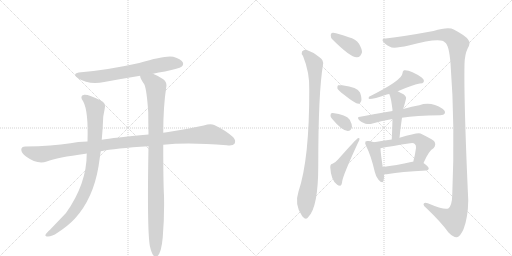
t = 0.00 s
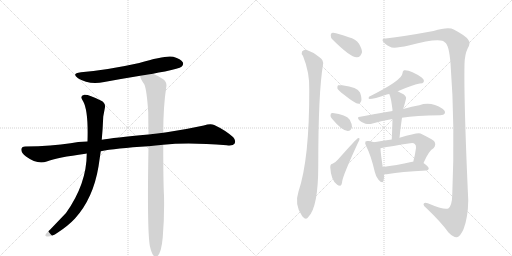
t = 2.49 s
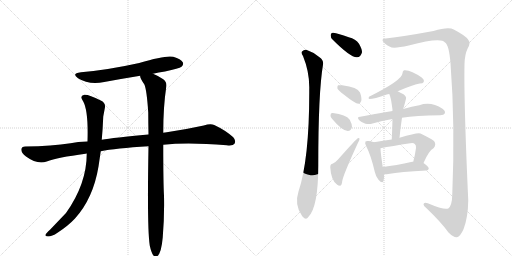
t = 4.98 s
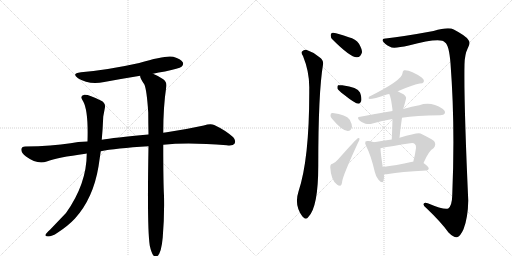
t = 7.46 s
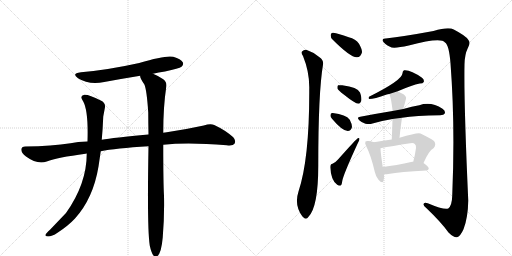
t = 9.95 s
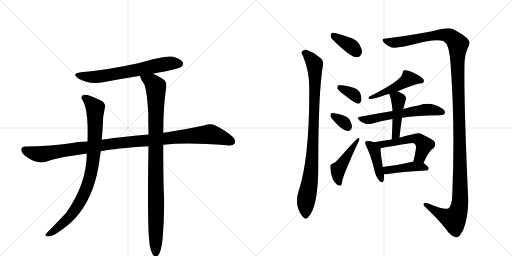
t = 12.44 s

The animated SVG that drew these frames (rendered in a browser with its animation timeline set to each time). Animation: 16 CSS @keyframes rules; one cycle of 12.44 s.

<svg version="1.1" viewBox="0 0 2048 1024" xmlns="http://www.w3.org/2000/svg">
  <g stroke="lightgray" stroke-dasharray="1,1" stroke-width="1" transform="scale(4, 4)">
    <line x1="0" y1="0" x2="256" y2="256"></line>
    <line x1="256" y1="0" x2="0" y2="256"></line>
    <line x1="128" y1="0" x2="128" y2="256"></line>
    <line x1="0" y1="128" x2="256" y2="128"></line>
    <line x1="256" y1="0" x2="512" y2="256"></line>
    <line x1="512" y1="0" x2="256" y2="256"></line>
    <line x1="384" y1="0" x2="384" y2="256"></line>
    <line x1="256" y1="128" x2="512" y2="128"></line>
  </g>
<g transform="scale(1, -1) translate(0, -850)">
   <style type="text/css">
    @keyframes keyframes0 {
      from {
       stroke: black;
       stroke-dashoffset: 666;
       stroke-width: 128;
       }
       68% {
       animation-timing-function: step-end;
       stroke: black;
       stroke-dashoffset: 0;
       stroke-width: 128;
       }
       to {
       stroke: black;
       stroke-width: 1024;
       }
       }
       #make-me-a-hanzi-animation-0 {
         animation: keyframes0 0.791992s both;
         animation-delay: 0.000000s;
         animation-timing-function: linear;
       }
    @keyframes keyframes1 {
      from {
       stroke: black;
       stroke-dashoffset: 1097;
       stroke-width: 128;
       }
       78% {
       animation-timing-function: step-end;
       stroke: black;
       stroke-dashoffset: 0;
       stroke-width: 128;
       }
       to {
       stroke: black;
       stroke-width: 1024;
       }
       }
       #make-me-a-hanzi-animation-1 {
         animation: keyframes1 1.142741s both;
         animation-delay: 0.791992s;
         animation-timing-function: linear;
       }
    @keyframes keyframes2 {
      from {
       stroke: black;
       stroke-dashoffset: 885;
       stroke-width: 128;
       }
       74% {
       animation-timing-function: step-end;
       stroke: black;
       stroke-dashoffset: 0;
       stroke-width: 128;
       }
       to {
       stroke: black;
       stroke-width: 1024;
       }
       }
       #make-me-a-hanzi-animation-2 {
         animation: keyframes2 0.970215s both;
         animation-delay: 1.934733s;
         animation-timing-function: linear;
       }
    @keyframes keyframes3 {
      from {
       stroke: black;
       stroke-dashoffset: 993;
       stroke-width: 128;
       }
       76% {
       animation-timing-function: step-end;
       stroke: black;
       stroke-dashoffset: 0;
       stroke-width: 128;
       }
       to {
       stroke: black;
       stroke-width: 1024;
       }
       }
       #make-me-a-hanzi-animation-3 {
         animation: keyframes3 1.058105s both;
         animation-delay: 2.904948s;
         animation-timing-function: linear;
       }
    @keyframes keyframes4 {
      from {
       stroke: black;
       stroke-dashoffset: 369;
       stroke-width: 128;
       }
       55% {
       animation-timing-function: step-end;
       stroke: black;
       stroke-dashoffset: 0;
       stroke-width: 128;
       }
       to {
       stroke: black;
       stroke-width: 1024;
       }
       }
       #make-me-a-hanzi-animation-4 {
         animation: keyframes4 0.550293s both;
         animation-delay: 3.963053s;
         animation-timing-function: linear;
       }
    @keyframes keyframes5 {
      from {
       stroke: black;
       stroke-dashoffset: 924;
       stroke-width: 128;
       }
       75% {
       animation-timing-function: step-end;
       stroke: black;
       stroke-dashoffset: 0;
       stroke-width: 128;
       }
       to {
       stroke: black;
       stroke-width: 1024;
       }
       }
       #make-me-a-hanzi-animation-5 {
         animation: keyframes5 1.001953s both;
         animation-delay: 4.513346s;
         animation-timing-function: linear;
       }
    @keyframes keyframes6 {
      from {
       stroke: black;
       stroke-dashoffset: 1398;
       stroke-width: 128;
       }
       82% {
       animation-timing-function: step-end;
       stroke: black;
       stroke-dashoffset: 0;
       stroke-width: 128;
       }
       to {
       stroke: black;
       stroke-width: 1024;
       }
       }
       #make-me-a-hanzi-animation-6 {
         animation: keyframes6 1.387695s both;
         animation-delay: 5.515299s;
         animation-timing-function: linear;
       }
    @keyframes keyframes7 {
      from {
       stroke: black;
       stroke-dashoffset: 353;
       stroke-width: 128;
       }
       53% {
       animation-timing-function: step-end;
       stroke: black;
       stroke-dashoffset: 0;
       stroke-width: 128;
       }
       to {
       stroke: black;
       stroke-width: 1024;
       }
       }
       #make-me-a-hanzi-animation-7 {
         animation: keyframes7 0.537272s both;
         animation-delay: 6.902995s;
         animation-timing-function: linear;
       }
    @keyframes keyframes8 {
      from {
       stroke: black;
       stroke-dashoffset: 328;
       stroke-width: 128;
       }
       52% {
       animation-timing-function: step-end;
       stroke: black;
       stroke-dashoffset: 0;
       stroke-width: 128;
       }
       to {
       stroke: black;
       stroke-width: 1024;
       }
       }
       #make-me-a-hanzi-animation-8 {
         animation: keyframes8 0.516927s both;
         animation-delay: 7.440267s;
         animation-timing-function: linear;
       }
    @keyframes keyframes9 {
      from {
       stroke: black;
       stroke-dashoffset: 458;
       stroke-width: 128;
       }
       60% {
       animation-timing-function: step-end;
       stroke: black;
       stroke-dashoffset: 0;
       stroke-width: 128;
       }
       to {
       stroke: black;
       stroke-width: 1024;
       }
       }
       #make-me-a-hanzi-animation-9 {
         animation: keyframes9 0.622721s both;
         animation-delay: 7.957194s;
         animation-timing-function: linear;
       }
    @keyframes keyframes10 {
      from {
       stroke: black;
       stroke-dashoffset: 486;
       stroke-width: 128;
       }
       61% {
       animation-timing-function: step-end;
       stroke: black;
       stroke-dashoffset: 0;
       stroke-width: 128;
       }
       to {
       stroke: black;
       stroke-width: 1024;
       }
       }
       #make-me-a-hanzi-animation-10 {
         animation: keyframes10 0.645508s both;
         animation-delay: 8.579915s;
         animation-timing-function: linear;
       }
    @keyframes keyframes11 {
      from {
       stroke: black;
       stroke-dashoffset: 581;
       stroke-width: 128;
       }
       65% {
       animation-timing-function: step-end;
       stroke: black;
       stroke-dashoffset: 0;
       stroke-width: 128;
       }
       to {
       stroke: black;
       stroke-width: 1024;
       }
       }
       #make-me-a-hanzi-animation-11 {
         animation: keyframes11 0.722819s both;
         animation-delay: 9.225423s;
         animation-timing-function: linear;
       }
    @keyframes keyframes12 {
      from {
       stroke: black;
       stroke-dashoffset: 448;
       stroke-width: 128;
       }
       59% {
       animation-timing-function: step-end;
       stroke: black;
       stroke-dashoffset: 0;
       stroke-width: 128;
       }
       to {
       stroke: black;
       stroke-width: 1024;
       }
       }
       #make-me-a-hanzi-animation-12 {
         animation: keyframes12 0.614583s both;
         animation-delay: 9.948242s;
         animation-timing-function: linear;
       }
    @keyframes keyframes13 {
      from {
       stroke: black;
       stroke-dashoffset: 418;
       stroke-width: 128;
       }
       58% {
       animation-timing-function: step-end;
       stroke: black;
       stroke-dashoffset: 0;
       stroke-width: 128;
       }
       to {
       stroke: black;
       stroke-width: 1024;
       }
       }
       #make-me-a-hanzi-animation-13 {
         animation: keyframes13 0.590169s both;
         animation-delay: 10.562826s;
         animation-timing-function: linear;
       }
    @keyframes keyframes14 {
      from {
       stroke: black;
       stroke-dashoffset: 538;
       stroke-width: 128;
       }
       64% {
       animation-timing-function: step-end;
       stroke: black;
       stroke-dashoffset: 0;
       stroke-width: 128;
       }
       to {
       stroke: black;
       stroke-width: 1024;
       }
       }
       #make-me-a-hanzi-animation-14 {
         animation: keyframes14 0.687826s both;
         animation-delay: 11.152995s;
         animation-timing-function: linear;
       }
    @keyframes keyframes15 {
      from {
       stroke: black;
       stroke-dashoffset: 428;
       stroke-width: 128;
       }
       58% {
       animation-timing-function: step-end;
       stroke: black;
       stroke-dashoffset: 0;
       stroke-width: 128;
       }
       to {
       stroke: black;
       stroke-width: 1024;
       }
       }
       #make-me-a-hanzi-animation-15 {
         animation: keyframes15 0.598307s both;
         animation-delay: 11.840820s;
         animation-timing-function: linear;
       }
</style>
<path d="M 612 555 Q 634 561 660 564 Q 717 576 726 583 Q 736 592 731 601 Q 724 614 693 623 Q 663 630 557 598 Q 431 570 324 561 Q 284 557 312 537 Q 355 510 417 522 Q 487 535 561 547 L 612 555 Z" fill="lightgray"></path> 
<path d="M 653 271 Q 752 281 907 269 Q 932 266 938 275 Q 945 288 933 301 Q 902 329 857 350 Q 842 357 815 348 Q 742 332 667 321 Q 660 321 653 319 L 594 312 Q 453 299 407 291 L 350 284 Q 310 283 282 277 Q 209 265 101 264 Q 86 264 85 252 Q 85 239 104 224 Q 149 191 187 204 Q 229 220 342 235 Q 343 236 347 236 L 403 245 Q 460 257 594 265 L 653 271 Z" fill="lightgray"></path> 
<path d="M 407 291 Q 411 334 413 384 L 419 416 Q 425 438 403 448 Q 354 473 337 471 Q 316 467 333 444 Q 354 405 350 284 L 347 236 Q 347 115 264 -2 L 200 -69 Q 185 -82 182 -89 Q 179 -96 192 -96 Q 208 -96 230 -81 Q 273 -53 300 -24 Q 373 57 394 184 L 403 245 L 407 291 Z" fill="lightgray"></path> 
<path d="M 599 -132 Q 605 -160 613 -171 Q 619 -178 627 -176 Q 645 -167 651 -99 Q 658 -15 656 67 Q 653 118 653 271 L 653 319 Q 653 424 665 502 Q 669 521 653 533 Q 628 549 612 555 C 585 568 551 575 561 547 Q 558 540 577 513 Q 587 492 593 400 Q 593 360 594 312 L 594 265 Q 588 -62 599 -132 Z" fill="lightgray"></path> 
<path d="M 1331 691 Q 1403 619 1428 621 Q 1443 621 1448 641 Q 1448 654 1436 675 Q 1423 694 1395 701 Q 1352 717 1333 719 Q 1323 720 1323 708 Q 1322 699 1331 691 Z" fill="lightgray"></path> 
<path d="M 1212 626 Q 1239 560 1237 492 Q 1238 215 1194 84 Q 1176 30 1209 -15 L 1211 -17 Q 1224 -32 1234 -17 Q 1273 23 1273 186 Q 1273 480 1292 591 Q 1295 610 1278 621 Q 1253 642 1225 651 Q 1215 652 1208 644 Q 1204 637 1212 626 Z" fill="lightgray"></path> 
<path d="M 1543 696 Q 1527 697 1531 686 Q 1538 673 1560 663 Q 1572 654 1635 668 Q 1764 702 1780 680 Q 1796 671 1802 597 Q 1821 350 1809 69 Q 1808 27 1793 16 Q 1777 9 1711 37 Q 1695 43 1694 33 Q 1694 24 1706 17 Q 1764 -38 1794 -80 Q 1815 -101 1828 -99 Q 1841 -96 1854 -67 Q 1872 -21 1873 48 Q 1855 445 1858 593 Q 1859 633 1871 657 Q 1884 679 1873 691 Q 1863 707 1815 732 Q 1794 744 1734 726 Q 1614 704 1543 696 Z" fill="lightgray"></path> 
<path d="M 1375 472 Q 1421 435 1434 435 Q 1441 436 1445 446 Q 1448 458 1440 480 Q 1431 501 1369 509 Q 1356 510 1352 509 Q 1348 505 1350 495 Q 1354 488 1375 472 Z" fill="lightgray"></path> 
<path d="M 1328 375 Q 1368 327 1391 326 Q 1404 326 1408 342 Q 1408 354 1399 371 Q 1384 392 1331 398 Q 1322 399 1322 389 Q 1321 382 1328 375 Z" fill="lightgray"></path> 
<path d="M 1330 195 Q 1321 194 1321 181 Q 1324 127 1349 111 Q 1353 107 1361 107 Q 1367 108 1369 126 Q 1373 151 1432 279 Q 1438 289 1438 294 Q 1438 301 1431 297 Q 1427 296 1352 212 Q 1345 203 1330 195 Z" fill="lightgray"></path> 
<path d="M 1591 485 Q 1648 510 1679 516 Q 1692 516 1695 522 Q 1698 531 1688 539 Q 1642 572 1616 569 Q 1610 566 1610 557 Q 1610 530 1476 463 Q 1472 456 1477 454 Q 1496 454 1547 472 Q 1550 473 1557 474 L 1591 485 Z" fill="lightgray"></path> 
<path d="M 1608 379 Q 1663 389 1761 389 Q 1776 390 1779 396 Q 1783 406 1770 415 Q 1724 445 1677 429 Q 1649 425 1613 414 L 1570 406 Q 1509 396 1441 383 Q 1425 382 1437 369 Q 1447 359 1462 355 Q 1478 352 1490 356 Q 1527 368 1570 374 L 1608 379 Z" fill="lightgray"></path> 
<path d="M 1598 299 Q 1602 341 1608 379 L 1613 414 Q 1612 415 1613 415 Q 1619 434 1624 455 Q 1627 462 1614 473 Q 1601 480 1591 485 C 1564 499 1546 502 1557 474 Q 1564 461 1570 411 Q 1569 410 1570 406 L 1570 374 Q 1569 335 1567 292 C 1566 262 1595 269 1598 299 Z" fill="lightgray"></path> 
<path d="M 1496 281 Q 1486 285 1475 286 Q 1465 287 1462 284 Q 1458 278 1465 265 Q 1484 228 1499 163 Q 1503 144 1514 131 Q 1530 113 1534 127 Q 1537 137 1536 153 L 1531 182 Q 1522 240 1522 257 C 1522 272 1522 272 1496 281 Z" fill="lightgray"></path> 
<path d="M 1694 198 Q 1715 247 1734 257 Q 1747 272 1736 286 Q 1723 296 1682 316 Q 1673 322 1598 299 L 1567 292 Q 1533 288 1496 281 C 1466 276 1493 251 1522 257 Q 1568 266 1641 277 Q 1654 280 1659 274 Q 1665 270 1664 258 Q 1660 228 1653 203 C 1645 174 1682 171 1694 198 Z" fill="lightgray"></path> 
<path d="M 1536 153 Q 1543 152 1553 154 Q 1601 163 1705 168 Q 1714 169 1715 176 Q 1715 183 1694 198 C 1684 205 1683 205 1653 203 Q 1652 204 1649 203 Q 1583 188 1531 182 C 1501 178 1506 155 1536 153 Z" fill="lightgray"></path> 
      <clipPath id="make-me-a-hanzi-clip-0">
      <path d="M 612 555 Q 634 561 660 564 Q 717 576 726 583 Q 736 592 731 601 Q 724 614 693 623 Q 663 630 557 598 Q 431 570 324 561 Q 284 557 312 537 Q 355 510 417 522 Q 487 535 561 547 L 612 555 Z" fill="lightgray"></path>
      </clipPath>
      <path clip-path="url(#make-me-a-hanzi-clip-0)" d="M 315 551 L 338 544 L 390 543 L 634 590 L 694 598 L 719 595 " fill="none" id="make-me-a-hanzi-animation-0" stroke-dasharray="538 1076" stroke-linecap="round"></path>

      <clipPath id="make-me-a-hanzi-clip-1">
      <path d="M 653 271 Q 752 281 907 269 Q 932 266 938 275 Q 945 288 933 301 Q 902 329 857 350 Q 842 357 815 348 Q 742 332 667 321 Q 660 321 653 319 L 594 312 Q 453 299 407 291 L 350 284 Q 310 283 282 277 Q 209 265 101 264 Q 86 264 85 252 Q 85 239 104 224 Q 149 191 187 204 Q 229 220 342 235 Q 343 236 347 236 L 403 245 Q 460 257 594 265 L 653 271 Z" fill="lightgray"></path>
      </clipPath>
      <path clip-path="url(#make-me-a-hanzi-clip-1)" d="M 98 251 L 125 239 L 166 233 L 445 275 L 833 313 L 889 300 L 926 284 " fill="none" id="make-me-a-hanzi-animation-1" stroke-dasharray="969 1938" stroke-linecap="round"></path>

      <clipPath id="make-me-a-hanzi-clip-2">
      <path d="M 407 291 Q 411 334 413 384 L 419 416 Q 425 438 403 448 Q 354 473 337 471 Q 316 467 333 444 Q 354 405 350 284 L 347 236 Q 347 115 264 -2 L 200 -69 Q 185 -82 182 -89 Q 179 -96 192 -96 Q 208 -96 230 -81 Q 273 -53 300 -24 Q 373 57 394 184 L 403 245 L 407 291 Z" fill="lightgray"></path>
      </clipPath>
      <path clip-path="url(#make-me-a-hanzi-clip-2)" d="M 339 457 L 356 447 L 381 417 L 378 270 L 357 132 L 332 66 L 281 -15 L 216 -73 L 190 -88 " fill="none" id="make-me-a-hanzi-animation-2" stroke-dasharray="757 1514" stroke-linecap="round"></path>

      <clipPath id="make-me-a-hanzi-clip-3">
      <path d="M 599 -132 Q 605 -160 613 -171 Q 619 -178 627 -176 Q 645 -167 651 -99 Q 658 -15 656 67 Q 653 118 653 271 L 653 319 Q 653 424 665 502 Q 669 521 653 533 Q 628 549 612 555 C 585 568 551 575 561 547 Q 558 540 577 513 Q 587 492 593 400 Q 593 360 594 312 L 594 265 Q 588 -62 599 -132 Z" fill="lightgray"></path>
      </clipPath>
      <path clip-path="url(#make-me-a-hanzi-clip-3)" d="M 568 544 L 608 521 L 623 501 L 623 -165 " fill="none" id="make-me-a-hanzi-animation-3" stroke-dasharray="865 1730" stroke-linecap="round"></path>

      <clipPath id="make-me-a-hanzi-clip-4">
      <path d="M 1331 691 Q 1403 619 1428 621 Q 1443 621 1448 641 Q 1448 654 1436 675 Q 1423 694 1395 701 Q 1352 717 1333 719 Q 1323 720 1323 708 Q 1322 699 1331 691 Z" fill="lightgray"></path>
      </clipPath>
      <path clip-path="url(#make-me-a-hanzi-clip-4)" d="M 1335 707 L 1406 664 L 1427 642 " fill="none" id="make-me-a-hanzi-animation-4" stroke-dasharray="241 482" stroke-linecap="round"></path>

      <clipPath id="make-me-a-hanzi-clip-5">
      <path d="M 1212 626 Q 1239 560 1237 492 Q 1238 215 1194 84 Q 1176 30 1209 -15 L 1211 -17 Q 1224 -32 1234 -17 Q 1273 23 1273 186 Q 1273 480 1292 591 Q 1295 610 1278 621 Q 1253 642 1225 651 Q 1215 652 1208 644 Q 1204 637 1212 626 Z" fill="lightgray"></path>
      </clipPath>
      <path clip-path="url(#make-me-a-hanzi-clip-5)" d="M 1218 639 L 1253 602 L 1260 572 L 1252 262 L 1241 130 L 1224 47 L 1223 -12 " fill="none" id="make-me-a-hanzi-animation-5" stroke-dasharray="796 1592" stroke-linecap="round"></path>

      <clipPath id="make-me-a-hanzi-clip-6">
      <path d="M 1543 696 Q 1527 697 1531 686 Q 1538 673 1560 663 Q 1572 654 1635 668 Q 1764 702 1780 680 Q 1796 671 1802 597 Q 1821 350 1809 69 Q 1808 27 1793 16 Q 1777 9 1711 37 Q 1695 43 1694 33 Q 1694 24 1706 17 Q 1764 -38 1794 -80 Q 1815 -101 1828 -99 Q 1841 -96 1854 -67 Q 1872 -21 1873 48 Q 1855 445 1858 593 Q 1859 633 1871 657 Q 1884 679 1873 691 Q 1863 707 1815 732 Q 1794 744 1734 726 Q 1614 704 1543 696 Z" fill="lightgray"></path>
      </clipPath>
      <path clip-path="url(#make-me-a-hanzi-clip-6)" d="M 1541 687 L 1584 680 L 1769 711 L 1800 705 L 1832 673 L 1829 611 L 1841 186 L 1838 25 L 1815 -28 L 1779 -15 L 1702 31 " fill="none" id="make-me-a-hanzi-animation-6" stroke-dasharray="1270 2540" stroke-linecap="round"></path>

      <clipPath id="make-me-a-hanzi-clip-7">
      <path d="M 1375 472 Q 1421 435 1434 435 Q 1441 436 1445 446 Q 1448 458 1440 480 Q 1431 501 1369 509 Q 1356 510 1352 509 Q 1348 505 1350 495 Q 1354 488 1375 472 Z" fill="lightgray"></path>
      </clipPath>
      <path clip-path="url(#make-me-a-hanzi-clip-7)" d="M 1356 501 L 1418 470 L 1433 447 " fill="none" id="make-me-a-hanzi-animation-7" stroke-dasharray="225 450" stroke-linecap="round"></path>

      <clipPath id="make-me-a-hanzi-clip-8">
      <path d="M 1328 375 Q 1368 327 1391 326 Q 1404 326 1408 342 Q 1408 354 1399 371 Q 1384 392 1331 398 Q 1322 399 1322 389 Q 1321 382 1328 375 Z" fill="lightgray"></path>
      </clipPath>
      <path clip-path="url(#make-me-a-hanzi-clip-8)" d="M 1334 386 L 1374 362 L 1391 343 " fill="none" id="make-me-a-hanzi-animation-8" stroke-dasharray="200 400" stroke-linecap="round"></path>

      <clipPath id="make-me-a-hanzi-clip-9">
      <path d="M 1330 195 Q 1321 194 1321 181 Q 1324 127 1349 111 Q 1353 107 1361 107 Q 1367 108 1369 126 Q 1373 151 1432 279 Q 1438 289 1438 294 Q 1438 301 1431 297 Q 1427 296 1352 212 Q 1345 203 1330 195 Z" fill="lightgray"></path>
      </clipPath>
      <path clip-path="url(#make-me-a-hanzi-clip-9)" d="M 1357 116 L 1350 145 L 1352 173 L 1433 292 " fill="none" id="make-me-a-hanzi-animation-9" stroke-dasharray="330 660" stroke-linecap="round"></path>

      <clipPath id="make-me-a-hanzi-clip-10">
      <path d="M 1591 485 Q 1648 510 1679 516 Q 1692 516 1695 522 Q 1698 531 1688 539 Q 1642 572 1616 569 Q 1610 566 1610 557 Q 1610 530 1476 463 Q 1472 456 1477 454 Q 1496 454 1547 472 Q 1550 473 1557 474 L 1591 485 Z" fill="lightgray"></path>
      </clipPath>
      <path clip-path="url(#make-me-a-hanzi-clip-10)" d="M 1687 526 L 1633 534 L 1593 506 L 1513 474 L 1503 465 L 1488 468 L 1481 459 " fill="none" id="make-me-a-hanzi-animation-10" stroke-dasharray="358 716" stroke-linecap="round"></path>

      <clipPath id="make-me-a-hanzi-clip-11">
      <path d="M 1608 379 Q 1663 389 1761 389 Q 1776 390 1779 396 Q 1783 406 1770 415 Q 1724 445 1677 429 Q 1649 425 1613 414 L 1570 406 Q 1509 396 1441 383 Q 1425 382 1437 369 Q 1447 359 1462 355 Q 1478 352 1490 356 Q 1527 368 1570 374 L 1608 379 Z" fill="lightgray"></path>
      </clipPath>
      <path clip-path="url(#make-me-a-hanzi-clip-11)" d="M 1449 373 L 1480 372 L 1703 412 L 1770 401 " fill="none" id="make-me-a-hanzi-animation-11" stroke-dasharray="453 906" stroke-linecap="round"></path>

      <clipPath id="make-me-a-hanzi-clip-12">
      <path d="M 1598 299 Q 1602 341 1608 379 L 1613 414 Q 1612 415 1613 415 Q 1619 434 1624 455 Q 1627 462 1614 473 Q 1601 480 1591 485 C 1564 499 1546 502 1557 474 Q 1564 461 1570 411 Q 1569 410 1570 406 L 1570 374 Q 1569 335 1567 292 C 1566 262 1595 269 1598 299 Z" fill="lightgray"></path>
      </clipPath>
      <path clip-path="url(#make-me-a-hanzi-clip-12)" d="M 1564 473 L 1593 452 L 1585 321 L 1574 299 " fill="none" id="make-me-a-hanzi-animation-12" stroke-dasharray="320 640" stroke-linecap="round"></path>

      <clipPath id="make-me-a-hanzi-clip-13">
      <path d="M 1496 281 Q 1486 285 1475 286 Q 1465 287 1462 284 Q 1458 278 1465 265 Q 1484 228 1499 163 Q 1503 144 1514 131 Q 1530 113 1534 127 Q 1537 137 1536 153 L 1531 182 Q 1522 240 1522 257 C 1522 272 1522 272 1496 281 Z" fill="lightgray"></path>
      </clipPath>
      <path clip-path="url(#make-me-a-hanzi-clip-13)" d="M 1469 279 L 1499 246 L 1524 131 " fill="none" id="make-me-a-hanzi-animation-13" stroke-dasharray="290 580" stroke-linecap="round"></path>

      <clipPath id="make-me-a-hanzi-clip-14">
      <path d="M 1694 198 Q 1715 247 1734 257 Q 1747 272 1736 286 Q 1723 296 1682 316 Q 1673 322 1598 299 L 1567 292 Q 1533 288 1496 281 C 1466 276 1493 251 1522 257 Q 1568 266 1641 277 Q 1654 280 1659 274 Q 1665 270 1664 258 Q 1660 228 1653 203 C 1645 174 1682 171 1694 198 Z" fill="lightgray"></path>
      </clipPath>
      <path clip-path="url(#make-me-a-hanzi-clip-14)" d="M 1504 281 L 1526 272 L 1635 294 L 1674 293 L 1697 270 L 1681 222 L 1661 208 " fill="none" id="make-me-a-hanzi-animation-14" stroke-dasharray="410 820" stroke-linecap="round"></path>

      <clipPath id="make-me-a-hanzi-clip-15">
      <path d="M 1536 153 Q 1543 152 1553 154 Q 1601 163 1705 168 Q 1714 169 1715 176 Q 1715 183 1694 198 C 1684 205 1683 205 1653 203 Q 1652 204 1649 203 Q 1583 188 1531 182 C 1501 178 1506 155 1536 153 Z" fill="lightgray"></path>
      </clipPath>
      <path clip-path="url(#make-me-a-hanzi-clip-15)" d="M 1538 176 L 1549 169 L 1645 184 L 1685 184 L 1706 177 " fill="none" id="make-me-a-hanzi-animation-15" stroke-dasharray="300 600" stroke-linecap="round"></path>

</g>
</svg>
